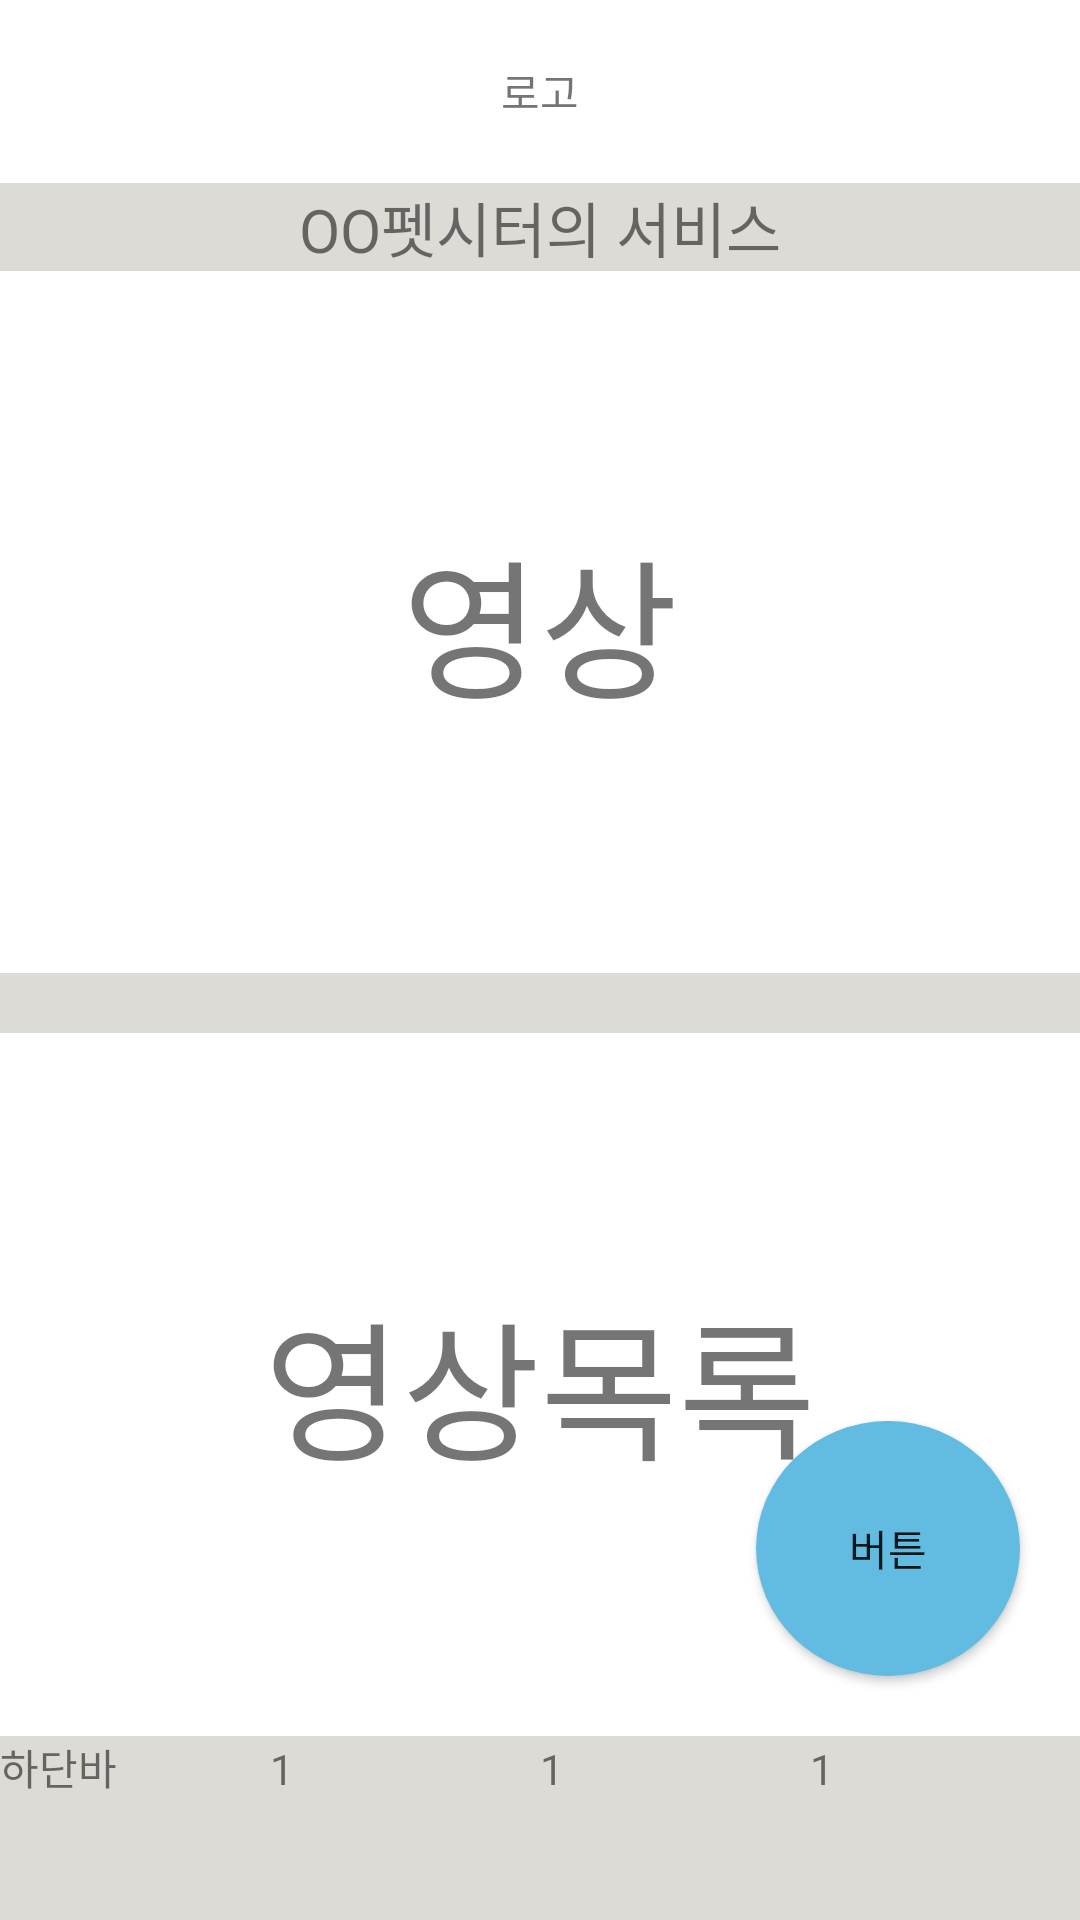

The Android layout XML behind this screen, and the referenced resources:
<!-- AndroidManifest.xml: application theme Theme.Petsitter -->
<!-- res/layout/activity_ing_video.xml -->
<?xml version="1.0" encoding="utf-8"?>
<LinearLayout xmlns:android="http://schemas.android.com/apk/res/android"
    android:layout_width="match_parent"
    android:layout_height="match_parent"
    android:background="#dddbd6"
    android:orientation="vertical">

    <TextView
        android:layout_width="match_parent"
        android:layout_height="0dp"
        android:layout_weight="1"
        android:gravity="center"
        android:text="로고"
        android:background="#FFFFFF"/> 

    <TextView
        android:layout_width="match_parent"
        android:layout_height="wrap_content"
        android:gravity="center"
        android:text="OO펫시터의 서비스"
        android:textSize="20dp" />
    <LinearLayout
        android:layout_width="match_parent"
        android:layout_height="0dp"
        android:layout_weight="8"
        android:orientation="vertical">
        <FrameLayout
            android:layout_width="match_parent"
            android:layout_height="0dp"
            android:layout_weight="1"
            android:layout_marginBottom="10dp"
            android:background="#FFFFFF">
            <TextView
                android:layout_width="match_parent"
                android:layout_height="match_parent"
                android:text="영상"
                android:textSize="50dp"
                android:gravity="center"
                />
        </FrameLayout>
        <FrameLayout
            android:layout_width="match_parent"
            android:layout_height="0dp"
            android:layout_weight="1"
            android:layout_marginTop="10dp"
            android:background="#FFFFFF"
            >
            <TextView
                android:layout_width="match_parent"
                android:layout_height="match_parent"
                android:text="영상목록"
                android:textSize="50dp"
                android:gravity="center"
                />

            <androidx.appcompat.widget.AppCompatButton
                android:layout_width="wrap_content"
                android:layout_height="85dp"
                android:layout_gravity="bottom|right"
                android:layout_marginRight="20dp"
                android:layout_marginBottom="20dp"
                android:background="@drawable/circle_btn_blue"
                android:text="버튼" />

        </FrameLayout>
    </LinearLayout>

    <LinearLayout
        android:layout_width="match_parent"
        android:layout_height="0dp"
        android:layout_gravity="bottom"
        android:layout_weight="1"
        android:orientation="horizontal">

        <TextView
            android:layout_width="match_parent"
            android:layout_height="wrap_content"
            android:layout_weight="2.5"
            android:text="하단바" />

        <TextView
            android:layout_width="match_parent"
            android:layout_height="wrap_content"
            android:layout_weight="2.5"
            android:text="1" />

        <TextView
            android:layout_width="match_parent"
            android:layout_height="wrap_content"
            android:layout_weight="2.5"
            android:text="1" />

        <TextView
            android:layout_width="match_parent"
            android:layout_height="wrap_content"
            android:layout_weight="2.5"
            android:text="1" />
    </LinearLayout>
</LinearLayout>
<!-- resources referenced by this layout -->
<resources>
  <!-- drawable circle_btn_blue (drawable) -->
  <?xml version="1.0" encoding="utf-8"?>
  <selector xmlns:android="http://schemas.android.com/apk/res/android">
      <item android:state_pressed="true">
          <shape android:shape="rectangle">
              <corners android:radius="100dp"/>
              <solid android:color="#b0aba1"/>
          </shape>
      </item>
      <item android:shape ="oval">
          <shape android:shape="oval">
              <solid android:color="#62bbe0"/>
          </shape>
      </item>
      <item android:state_enabled="false">
          <shape android:shape="rectangle">
              <corners android:radius="100dp"/>
              <solid android:color="@color/colorGray"/>
          </shape>
      </item>
  </selector>
  <style name="Theme.Petsitter" parent="Theme.MaterialComponents.DayNight.DarkActionBar">
          
          <item name="colorPrimary">@color/purple_500</item>
          <item name="colorPrimaryVariant">@color/purple_700</item>
          <item name="colorOnPrimary">@color/white</item>
          
          <item name="colorSecondary">@color/teal_200</item>
          <item name="colorSecondaryVariant">@color/teal_700</item>
          <item name="colorOnSecondary">@color/black</item>
          
          <item name="android:statusBarColor" tools:targetApi="l">?attr/colorPrimaryVariant</item>
          
          <item name="android:timePickerStyle">@style/MyTimePickerTheme</item>
      </style>
  <color name="colorGray">#777777</color>
  <color name="purple_500">#FF6200EE</color>
  <color name="purple_700">#FF3700B3</color>
  <color name="white">#FFFFFFFF</color>
  <color name="teal_200">#FF03DAC5</color>
  <color name="teal_700">#FF018786</color>
  <color name="black">#FF000000</color>
  <style name="MyTimePickerTheme" parent="android:Widget.Material.Light.TimePicker">
          <item name="android:timePickerMode">spinner</item>
      </style>
</resources>
